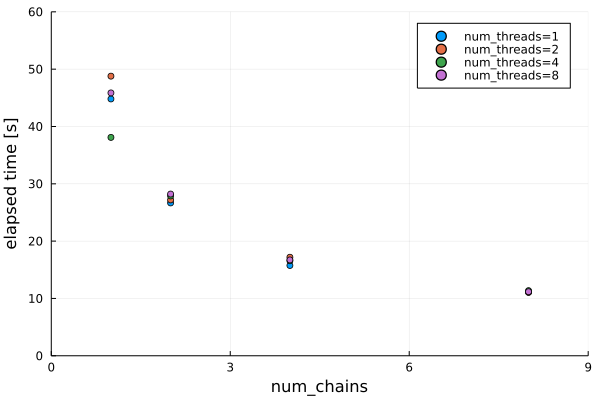

Source data for this figure (header and first rows):
num_threads, num_chains, num_samples, min, median, max
1, 1, 10000, 30.73, 44.8, 60.41
1, 2, 5000, 22.28, 26.66, 31.67
1, 4, 2500, 14.95, 15.75, 18.1
1, 8, 1250, 10.85, 11.08, 11.4
2, 1, 10000, 38.71, 48.78, 52.4
2, 2, 5000, 24.06, 27.19, 29.45
2, 4, 2500, 16.56, 17.19, 29.28
2, 8, 1250, 10.24, 11.07, 11.26
4, 1, 10000, 36.15, 38.09, 48.84
4, 2, 5000, 23.36, 27.88, 29.61
4, 4, 2500, 15.76, 16.57, 18.19
4, 8, 1250, 10.31, 11.36, 11.95
8, 1, 10000, 34.17, 45.86, 51.18
8, 2, 5000, 25.87, 28.21, 29.98
8, 4, 2500, 15.77, 16.72, 18
8, 8, 1250, 10.92, 11.18, 11.45
